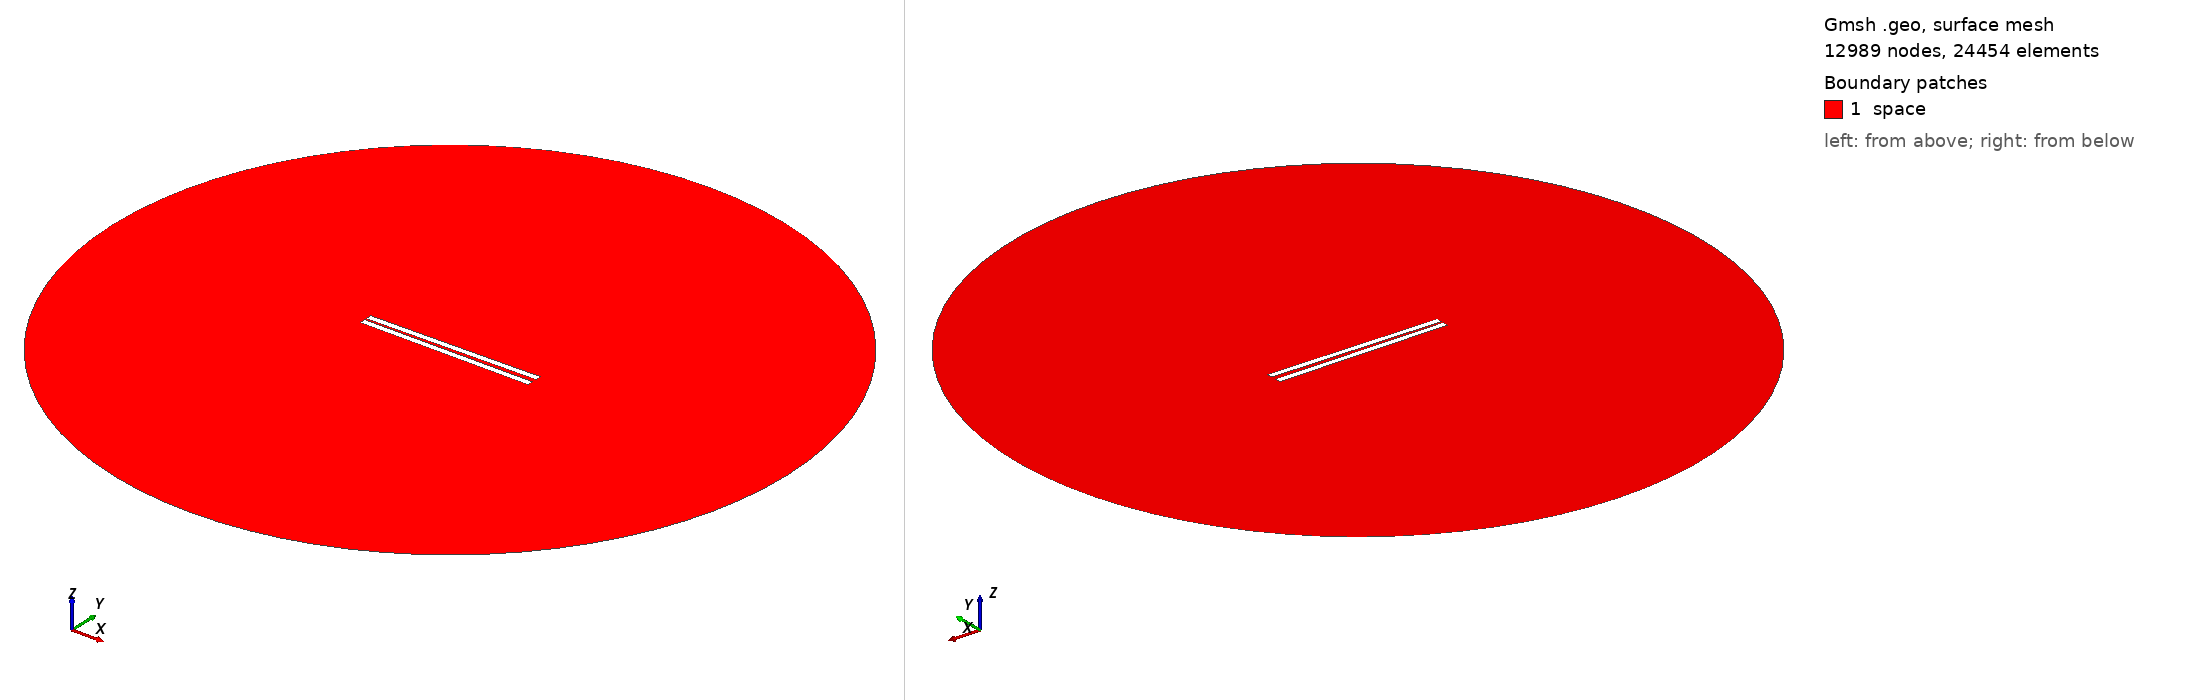

Gmsh geometry script, surface-meshed: 12989 nodes, 24454 surface elements. Boundary patches (legend numbers): 1 space. Left view from above one corner, right view from below the opposite corner. Legend entries are the model's physical surfaces. The drawing asked Gmsh for element sizes between 1% and 20% of the model's largest extent; the script's own settings can give other sizes.

=== 242.geo (drawn) ===
// Set the geometry kernel
SetFactory("OpenCASCADE");

//---------------------------------------
// Rectangles
//---------------------------------------

// Rectangle 1 (top)
Point(1) = {-49.78888888888889, 0.9722222222222222, 0, 1.0};
Point(2) = {49.78888888888889, 0.9722222222222222, 0, 1.0};
Point(3) = {49.78888888888889, 4.55, 0, 1.0};
Point(4) = {-49.78888888888889, 4.55, 0, 1.0};

Line(1) = {1, 2};
Line(2) = {2, 3};
Line(3) = {3, 4};
Line(4) = {4, 1};

Line Loop(1) = {1, 2, 3, 4};
Plane Surface(1) = {1};

Rotate { {0, 0, 1}, {0,  0.9722222222222222,  0}, 0.014 } {
  Surface{1};
}

// Rectangle 2 (bottom)
Point(5) = {-49.78888888888889, -0.9722222222222222, 0, 1.0};
Point(6) = {49.78888888888889, -0.9722222222222222, 0, 1.0};
Point(7) = {49.78888888888889, -4.55, 0, 1.0};
Point(8) = {-49.78888888888889, -4.55, 0, 1.0};

Line(5) = {5, 6};
Line(6) = {6, 7};
Line(7) = {7, 8};
Line(8) = {8, 5};

Line Loop(2) = {5, 6, 7, 8};
Plane Surface(2) = {2}; 


//---------------------------------------
// Circle
//---------------------------------------

// Define points
Point(9) = {0, 0, 0};        // Center
Point(10) = {200, 0, 0};     // Start point
Point(11) = {0, 200, 0};     // 90 degrees
Point(12) = {-200, 0, 0};    // 180 degrees
Point(13) = {0, -200, 0};    // 270 degrees

// Define circle arcs (each needs start, center, end)
Circle(9) = {10, 9, 11};
Circle(10) = {11, 9, 12};
Circle(11) = {12, 9, 13};
Circle(12) = {13, 9, 10};

// Define curve loop and surface if needed
Curve Loop(3) = {9, 10, 11, 12};
Surface(3) = {3};

// Subtract Rectangles from Circle
BooleanDifference{ Surface{3}; Delete; }{ Surface{1}; Surface{2}; Delete; }

//---------------------------------------
// Transfinite Lines and Surface
//---------------------------------------
r = 7;
Transfinite Line {1, 3} = 50*r Using Progression 1;
Transfinite Line {2, 4} = 2*r Using Progression 1;
Transfinite Line {5, 7} = 50*r Using Progression 1;
Transfinite Line {6, 8} = 2*r Using Progression 1;
Transfinite Line {9, 10, 11, 12} = 20 Using Progression 1;

//---------------------------------------
// Define Physical Groups
//---------------------------------------                

//--- Physical Curves
// Physical groups for boundaries
Physical Line("force_segment", 10) = {1};
Physical Line("upper_plate", 11) = {2, 3, 4};
Physical Line("lower_plate", 12) = {5, 6, 7, 8};
Physical Line("boundary", 20) = {9, 10, 11, 12};

//--- Physical Surfaces
Physical Surface("space", 30) = {3};

//---------------------------------------
// 6. Generate the Mesh
//---------------------------------------
Mesh 2;  // 2D mesh generation
